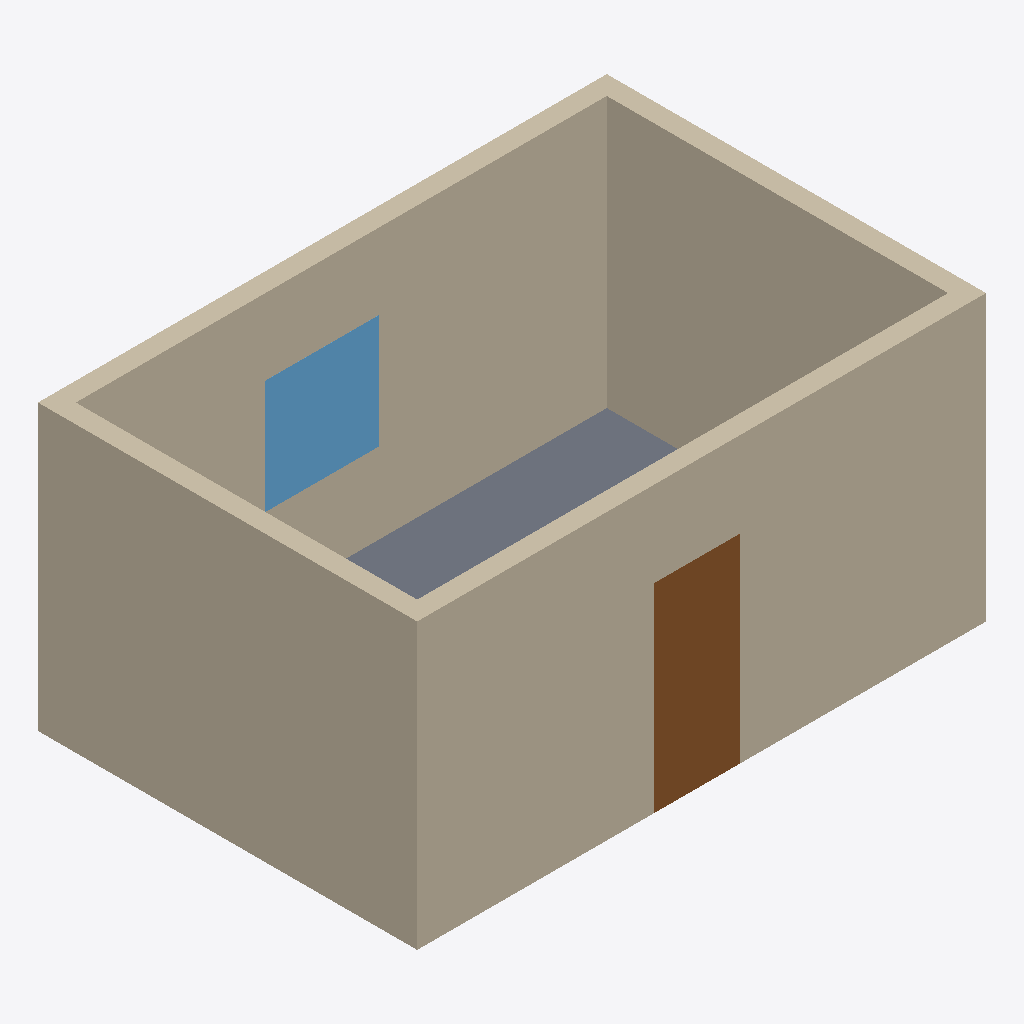
Isometric view of an IFC building model (IFC-SPF (STEP), schema IFC2X3, length unit millimetre), seen from the south-west, elements coloured by IFC class: 4 walls (beige), 1 slab (grey), 1 door (brown), 1 window (light blue).
Extent 6.0 m × 4.0 m × 3.0 m (x, y, z). Storeys (1): Level 1 at 0.00 m. Elements (7): 4 IfcWall, 1 IfcDoor, 1 IfcSlab, 1 IfcWindow.

HEADER;
FILE_DESCRIPTION(('ViewDefinition [CoordinationView]'),'2;1');
FILE_NAME('','2026-05-21T23:01:19',(''),(''),'IfcOpenShell 0.8.5-1c5b825','IfcOpenShell 0.8.5-1c5b825','');
FILE_SCHEMA(('IFC2X3'));
ENDSEC;
DATA;
#17=IFCPROJECT('1yAAhqENrCIfk3jdKKUghx',#6,'Revit Simple task-06 Ground Truth',$,$,$,$,(#15),#10);
#18=IFCSITE('2La7mQEJ9EMvte4d_XO9cX',#6,'Default Site',$,$,$,$,$,.ELEMENT.,$,$,$,$,$);
#19=IFCBUILDING('1JUh0ZLVv81eKCZiqLaE4f',#6,'task-06 Building',$,$,$,$,$,.ELEMENT.,$,$,$);
#27=IFCBUILDINGSTOREY('1KSdddKDfBM8gjVg0Ga9GP',#6,'Level 1',$,$,#26,$,$,.ELEMENT.,0.0);
#70=IFCWALL('2Zu61YjfrFoeeRN_QomlD_',#6,'Reception Wall South',$,$,#54,#69,$);
#112=IFCWALL('34IZZYaUr6LgbGMpCt68VS',#6,'Reception Wall West',$,$,#96,#111,$);
#91=IFCWALL('0aeDNm4z56n8M1hmr$SlSK',#6,'Reception Wall North',$,$,#75,#90,$);
#133=IFCWALL('04fAX9rkDESBS2lpUs83d2',#6,'Reception Wall East',$,$,#117,#132,$);
#49=IFCSLAB('2MIDm9ZGL7uxo9rekE$mc1',#6,'Reception Floor',$,$,#33,#48,$,.FLOOR.);
#175=IFCDOOR('3QMrEAyx928gMXv3xUyy6$',#6,'Reception Door',$,$,#159,#174,$,2100.0,900.0);
#196=IFCWINDOW('1ZjgeDJ41AxOPifiasC$9c',#6,'Reception Window',$,$,#180,#195,$,1200.0,1200.0);
ENDSEC;
